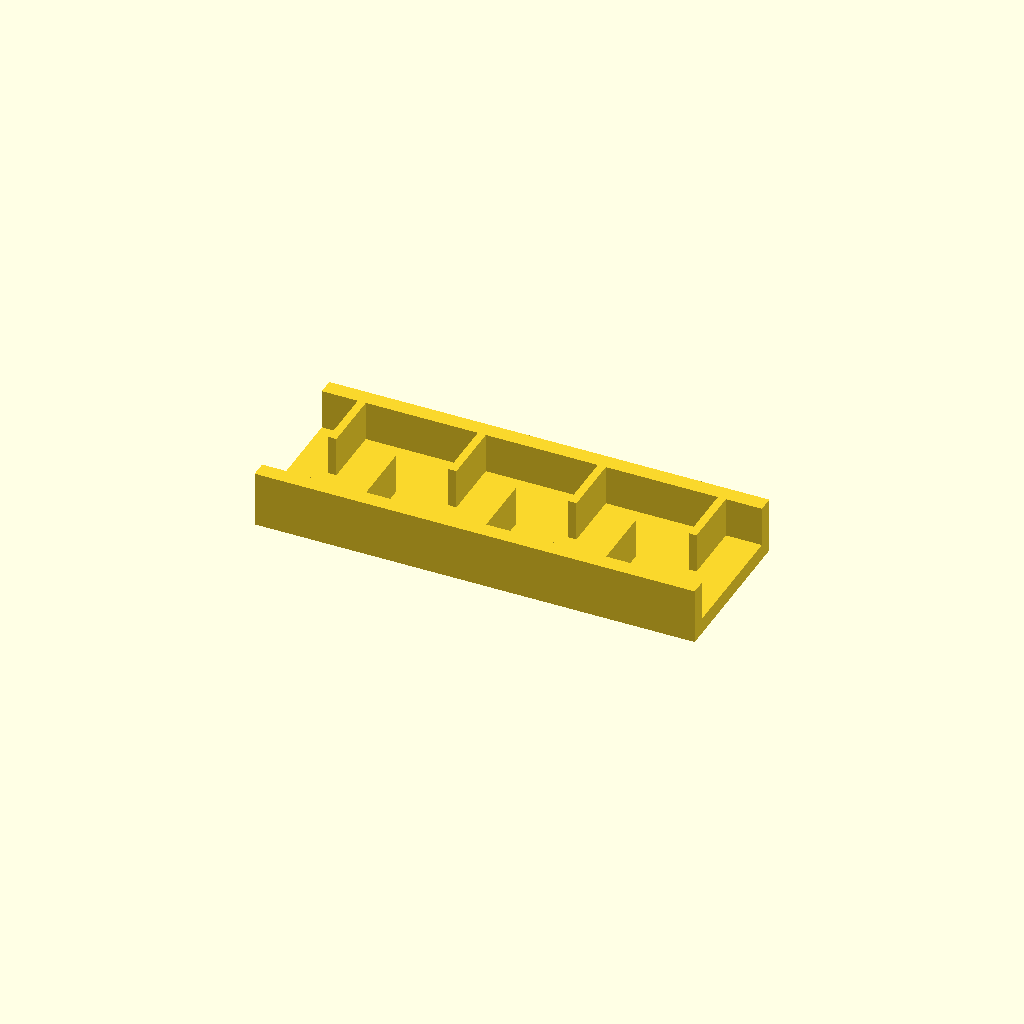
Cell 1 — every parameter at its default value.
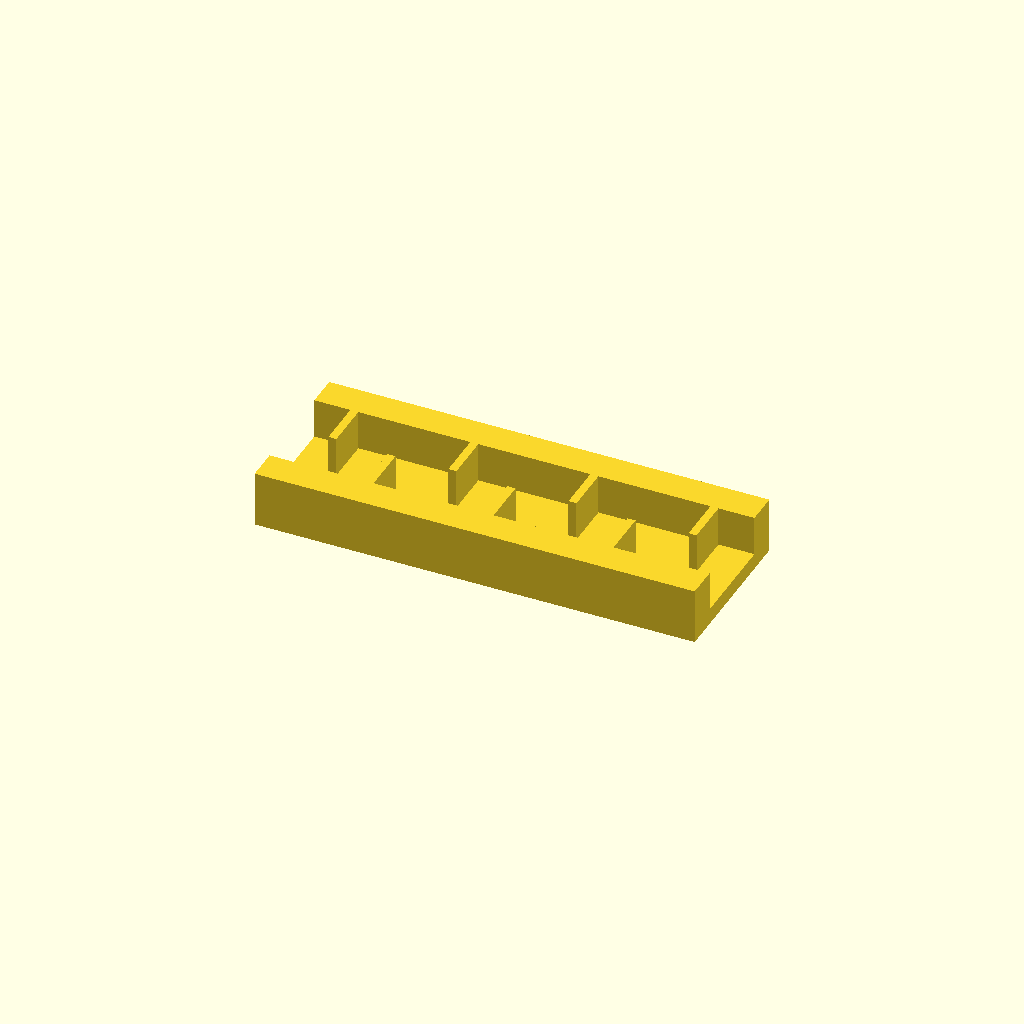
Cell 2: the same model with rail_w = 16.
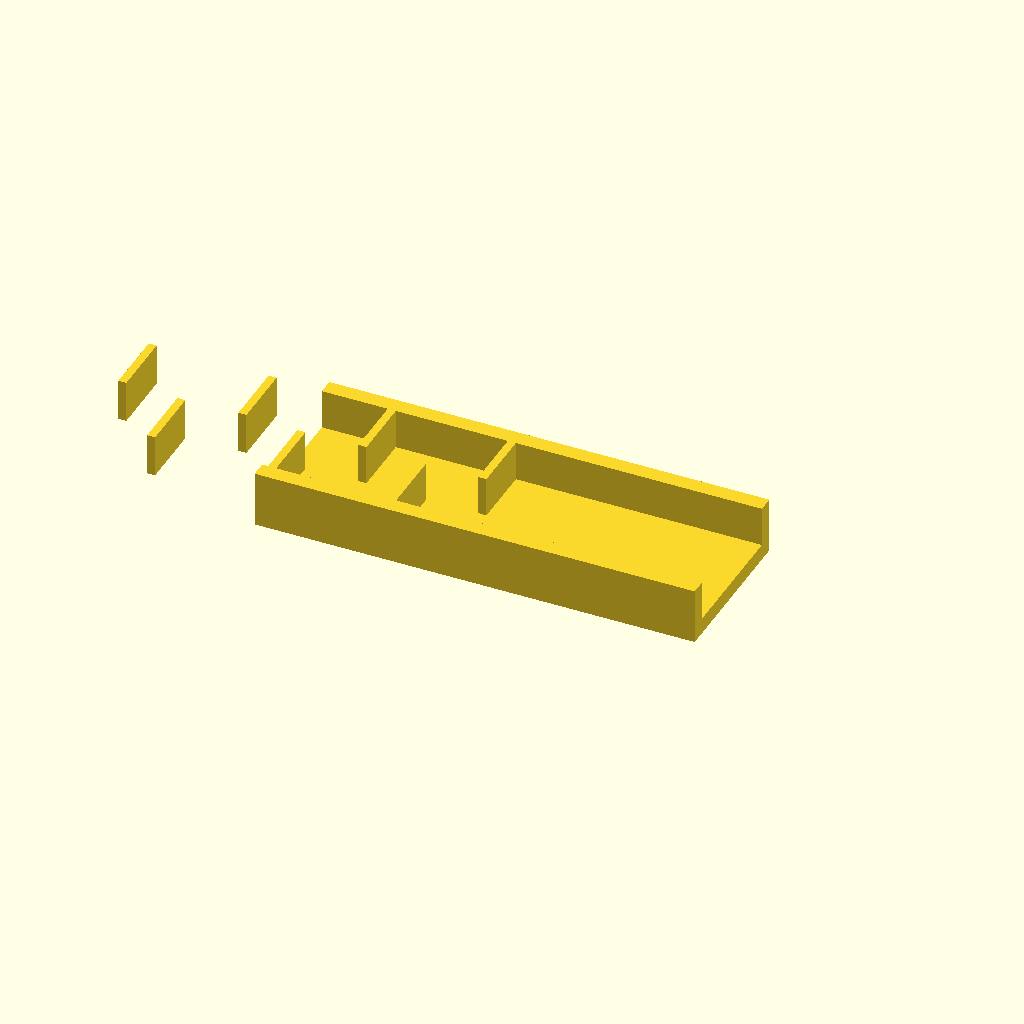
Cell 3 — ribs set to 14, the other parameters unchanged.
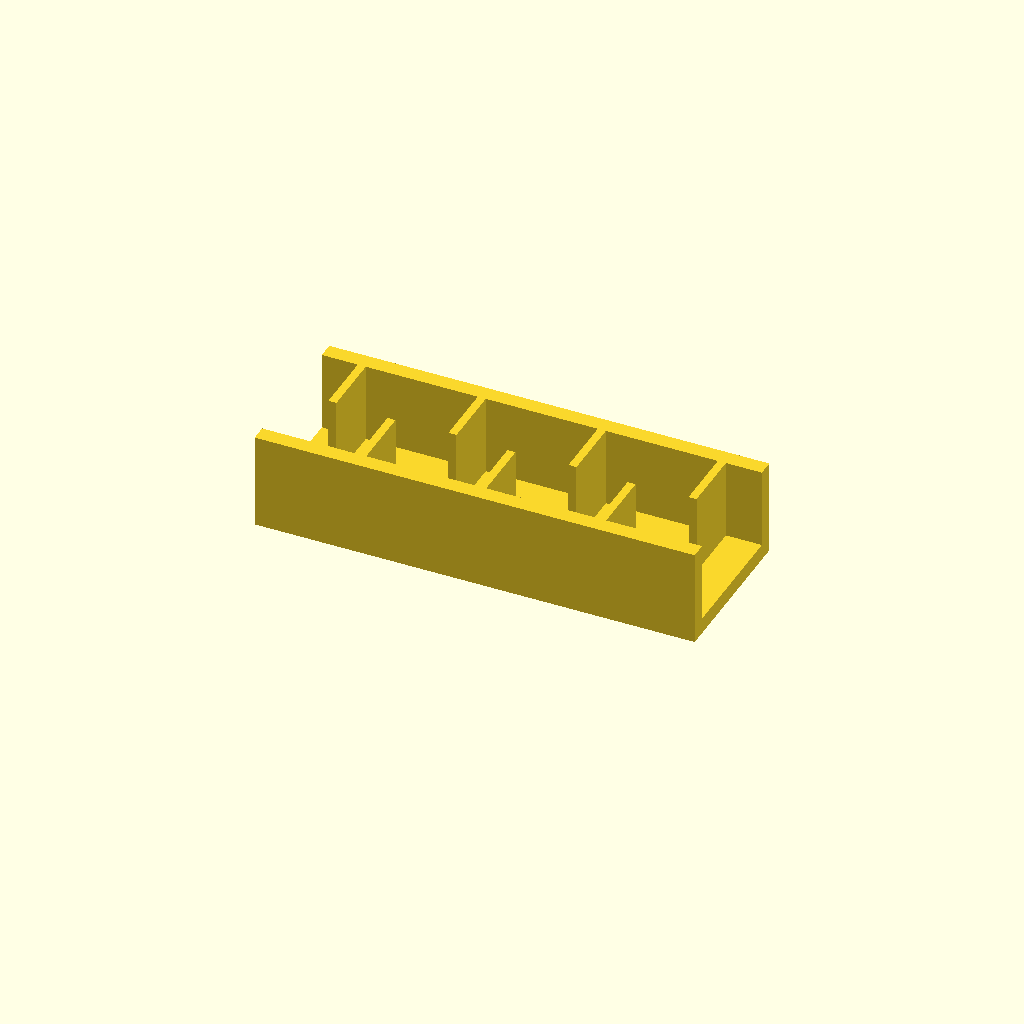
Cell 4 — rib_h set to 40, the other parameters unchanged.
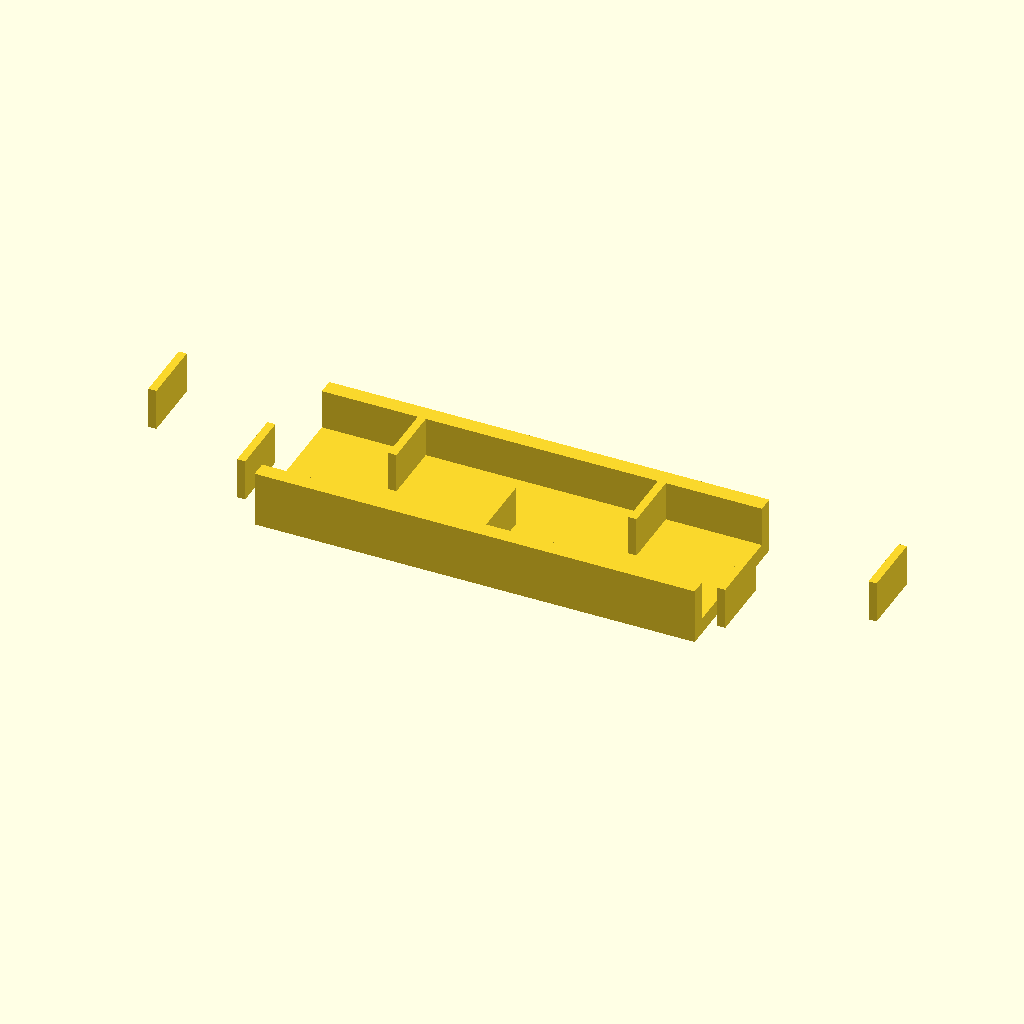
Cell 5: pitch = 60 (everything else at default).
All cells are drawn from one camera (rotation 55°, 0°, 25°, orthographic, colour scheme Cornfield), so only the parameter changes between them.
Source of the model, optional_data/data/place1/ribframes/part_0052.scad:
$fn = 32;

// ----------------------------------------------------------------------
// Rib frame 220 x 80 x 28
// 7 ribs at 30 mm pitch, staggered
// ----------------------------------------------------------------------

// --- parameters (mm) ---
frame = [220, 80, 8];  // base plate size (x, y, z)
rail_w = 8;            // side rail width
ribs = 7;              // number of ribs
rib_t = 4;             // rib thickness
rib_h = 20;            // rib height above the base plate
pitch = 30;            // pitch between rib centres

// --- derived feature positions (mm) ---
span = (ribs - 1) * pitch;          // = 180   distance between the outer ribs
origin_x = -span / 2;               // = -90   X of the first rib
rib_len = frame[1] / 2 - rail_w + 0.5;  // = 32.5   length of a staggered rib
rib_y = 0.5 + rib_len / 2;          // = 16.75   Y of a staggered rib centre
row_offset = 2 * rib_y;             // = 33.5   distance between the two rows
feature_centers = [
  [origin_x + 0 * pitch, rib_y],
  [origin_x + 1 * pitch, -rib_y],
  [origin_x + 2 * pitch, rib_y],
  [origin_x + 3 * pitch, -rib_y],
  [origin_x + 4 * pitch, rib_y],
  [origin_x + 5 * pitch, -rib_y],
  [origin_x + 6 * pitch, rib_y]
];   // rib centre line, drives the rib loop

// base plate, two side rails, then the ribs read straight off feature_centers
union() {
  translate([-frame[0] / 2, -frame[1] / 2, 0]) cube(frame);
  translate([-frame[0] / 2, -frame[1] / 2, 0]) cube([frame[0], rail_w, frame[2] + rib_h]);
  translate([-frame[0] / 2, frame[1] / 2 - rail_w, 0]) cube([frame[0], rail_w, frame[2] + rib_h]);
  for (centre = feature_centers)
    translate([centre[0] - rib_t / 2, centre[1] - rib_len / 2, frame[2] - 1])
      cube([rib_t, rib_len, rib_h + 1]);
}
Customizer parameters (derived from the source; name, type, default, range or options):
frame: vector, default [220, 80, 8]
rail_w: number, default 8
ribs: number, default 7
rib_t: number, default 4
rib_h: number, default 20
pitch: number, default 30
